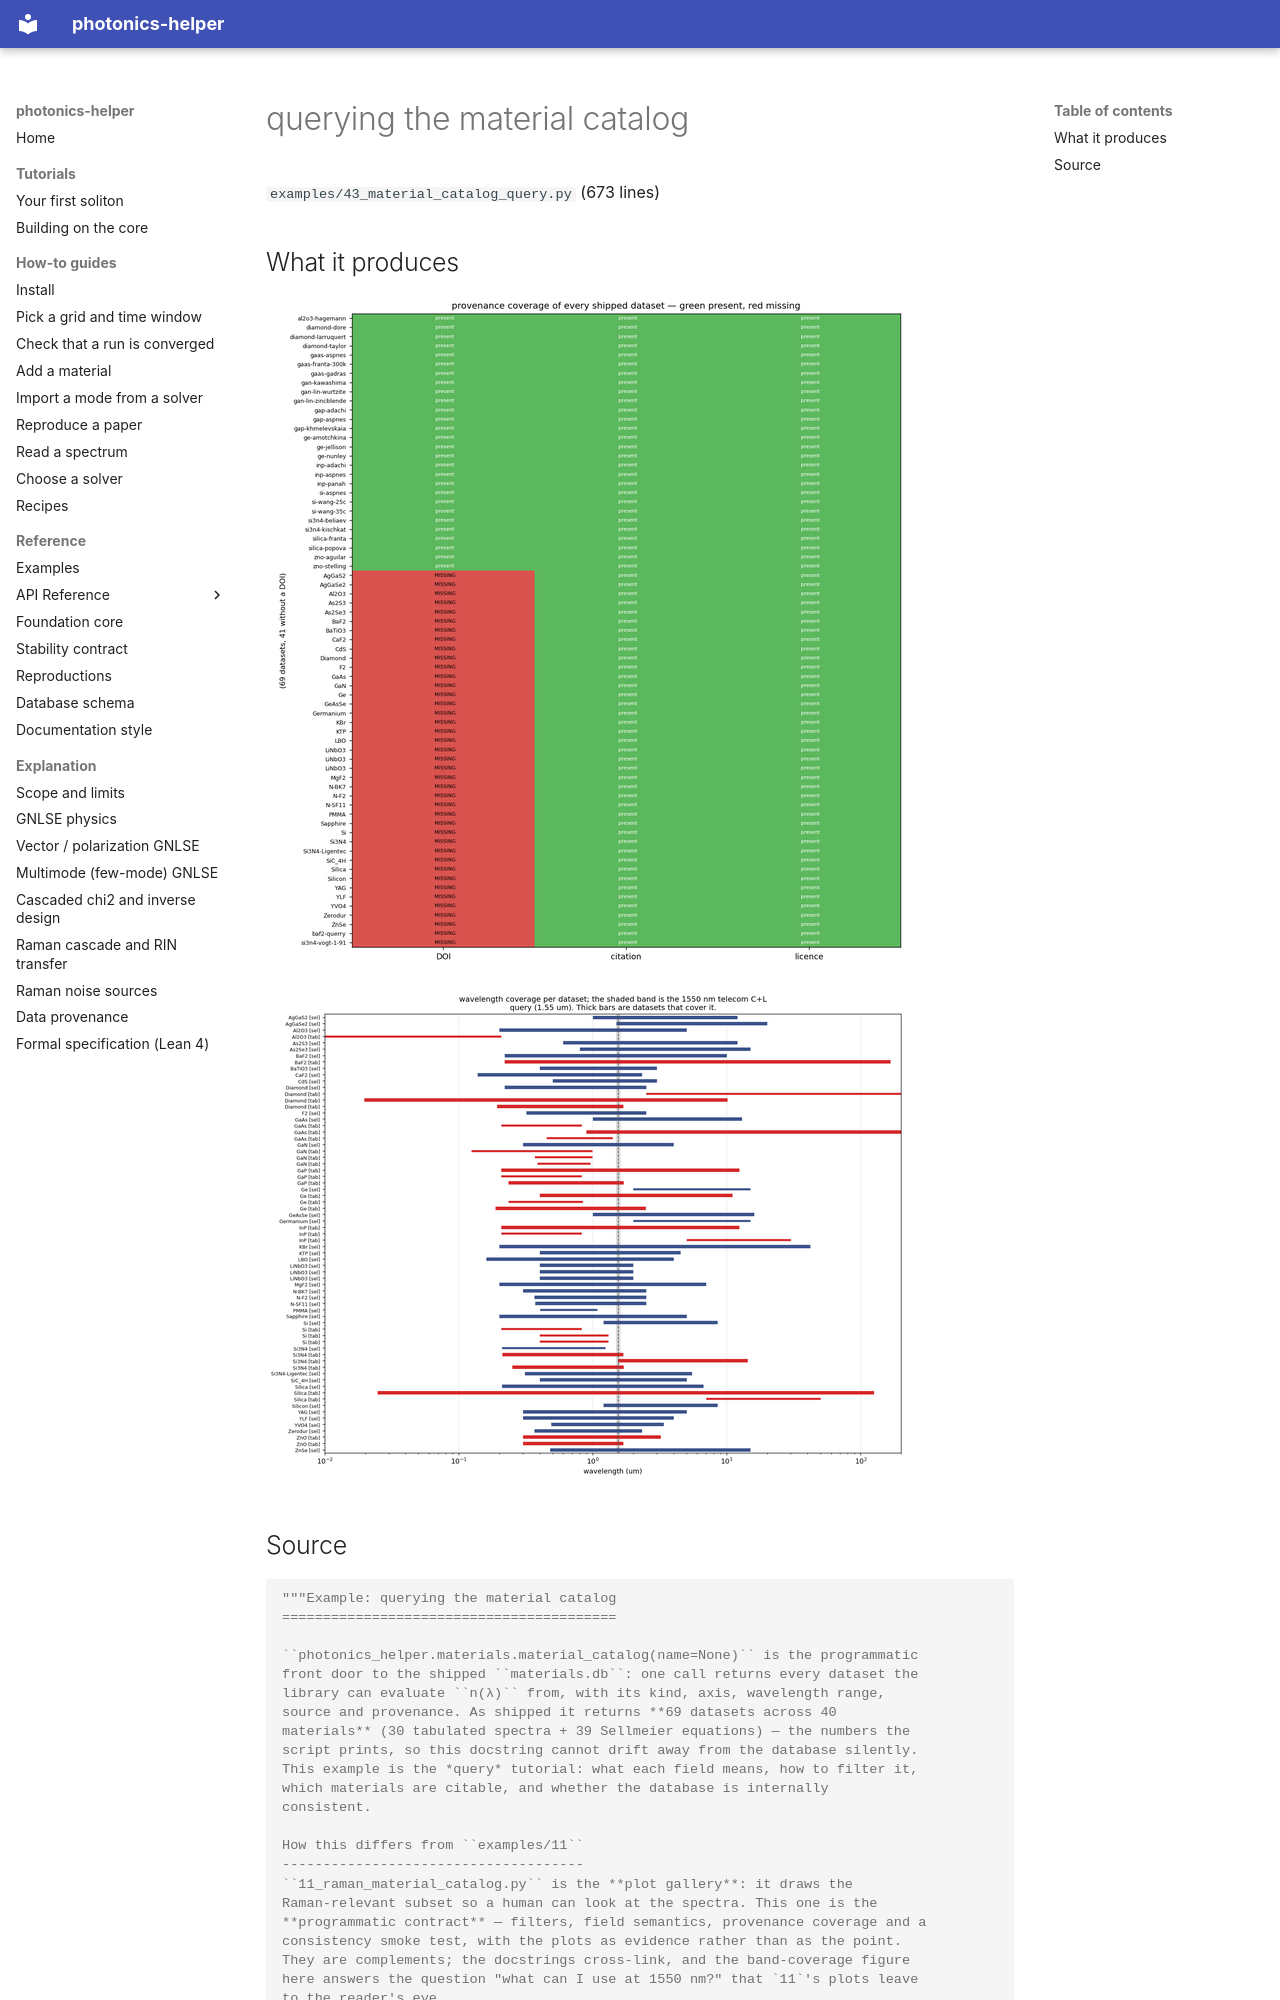

repository: hitaishi2222/photonics_helper · page: examples/43_material_catalog_query/index.html · generator: mkdocs

---
quadrant: reference
---

# querying the material catalog

`examples/43_material_catalog_query.py` (673 lines)

## What it produces

![43_material_catalog_provenance.png](img/43_material_catalog_provenance.png)

![43_material_coverage_bands.png](img/43_material_coverage_bands.png)
